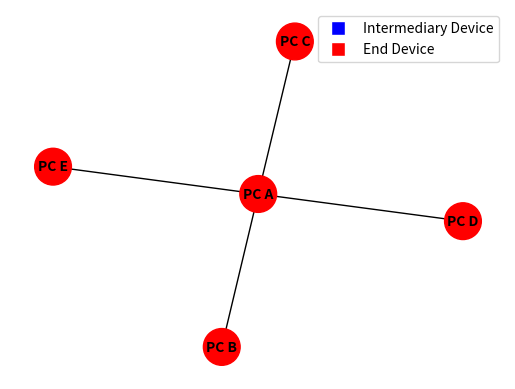
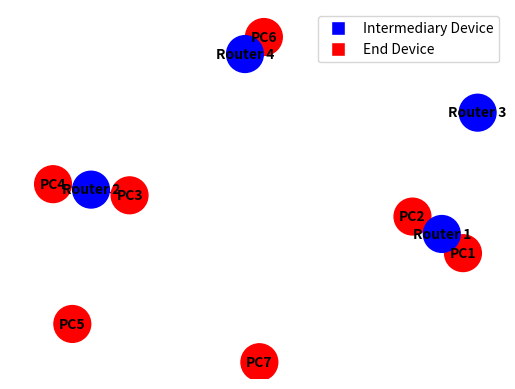
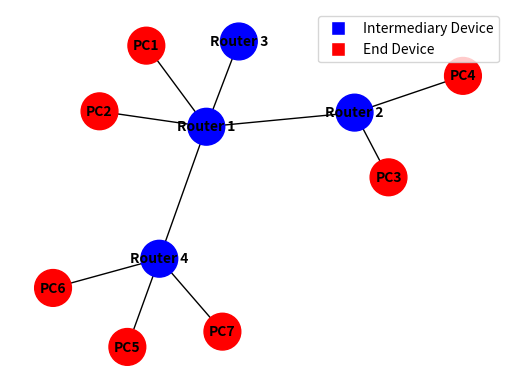
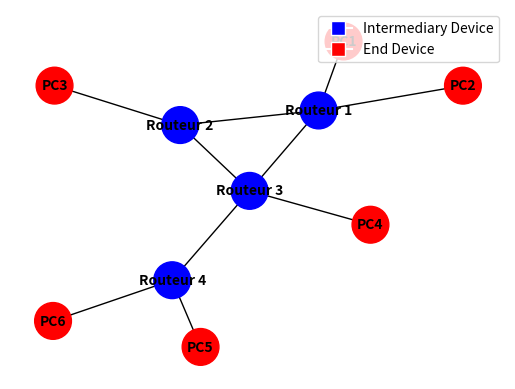

Source code (Python) for these figures, in order:

import networkx as nx
import matplotlib.pyplot as plt
from matplotlib.lines import Line2D
import numpy as np

# ces libraries ne servent qu'à faire la représentation graphique du résaux 
# Les commentaires sont dans l'espoir d'héberger ce projet sur Github pour le traivailler plus tard pour etre un simulateur de résaux. 
# Les résumés continent les informations nécéssaires à savoir pour lee code de ce projet!  

# A node is the fundamental unit of a graph , we define it by its connections. We add a name just as an identifier for later purposes
class Node:
    """ Un noeud peux être défini par ses voisins. On ajoute juste un nom pour ce noeuds dans l'objectif de l'identifier plus tard  """
    def __init__(self, nodeName):
        self.nodeName = nodeName
        self.adjacents = []

    def setAdjacents(self, adjacents):
        self.adjacents = adjacents



# A graph is an array of Nodes
class Graph:
    """ Une classe pour représenter les graphs. Il s'agit juste d'une liste de noeuds """
    def __init__(self, Nodes, Directed=0):
        self.Nodes = Nodes
        self.Directed = Directed
        self.adjacencyMatrix = None
        if (Directed == 0):
            self.CorrectAdjacents()
    
    
    # corrects nodes Adjacency due to undirected graph
    def CorrectAdjacents(self):
        """ Pour corriger l'adjacence de nos noeuds si le graph n'est pas dirigé puisque certains noeuds peuvent ne pas avoir leur voisins dans leur voisinage """
        for n in self.Nodes:
            for j in self.Nodes:
                if j != n:
                    if j in n.adjacents and n not in j.adjacents:
                        j.adjacents.append(n)

    # defines adjacency Matrix of Graph to use later on for optimisation
    def defAdjacencyMatrix(self):
        """ on établit la matrice d'adjacence en vérifiant tout les noeuds du graph et on regarde si ils sont adjacent avec le neouds courrament traité """
        if self.adjacencyMatrix is None:
            self.ComputeAdjacencyMatrix()
            
    def ComputeAdjacencyMatrix(self):
            if self.Directed:
                self.adjacencyMatrix = [
                    [int(j in i.adjacents) for j in self.Nodes]
                    for i in self.Nodes
                ]
            else:
                self.adjacencyMatrix = [
                    [int(self.Nodes[j] in self.Nodes[i].adjacents) if j >= i else 0 for j in range(len(self.Nodes))]
                    for i in range(len(self.Nodes))
                ]
    def Draw(self):
        """ 
        Représente graphiquement le résaux avec la matrice d'adjacence
        """
        try:
            G = nx.Graph(np.asarray(self.adjacencyMatrix))
        except nx.NetworkXError:
            G=nx.Graph(np.zeros((len(self.Nodes),len(self.Nodes))))
        pos = nx.spring_layout(G)
        labels = {i: self.Nodes[i].nodeName for i in range(len(self.Nodes))}
        for i in range(len(self.Nodes)):
            labels[i]= self.Nodes[i].nodeName
        nx.draw(G, pos, labels=labels, font_weight='bold', node_size=700, node_color='skyblue', font_size=10)
        plt.axis("off")
        plt.show()
        
# Un résaux informatique est un ensemble d'équiepement intermediare (routeur , switch, hub) et finale(pc , telephone , etc etc) on les défini

class EndDevice(Node):
    """ On peux abstraire les périphériques de fin pour le cadre ce projet.
    Les périphériques de fin s'occupent d'envoyer et traiter les packets reçus """
    def __init__(self, nodeName):
        super().__init__(nodeName)
        self.device_type = "End"
        self.AssociatedRouter=None

    def setAdjacents(self, adjacents):
        super().setAdjacents(adjacents)
        
    def FindAssociatedRouter(self):
        """On cherche notre périphérique intermiédaire le plus proche """
        if self.AssociatedRouter:
            return self.AssociatedRouter
        else:
            if self.adjacents:
                for i in self.adjacents:
                    if i.device_type == "Intermediary":
                        self.AssociatedRouter=i
                        return self.AssociatedRouter
            return None
    
    def SendPacket(self,Data,Reciever,Priority="Low"):
        """ 
        Ici on envoi nos données 
        On les encapsule avec notre recepteurs et nous l'envoyeur pour aider à gérer le reste
        Sinon On cherche juste le périphérique intermédiaire le plus proche si le récepteur n'est pas dans notre voisinage
        """
        PacketData=[self,Data,Reciever]
        print(f"{self.nodeName} sends a packet to {Reciever.nodeName}")
        if Reciever in self.adjacents:
            Reciever.RecievePacket(Packet(PacketData,self,Reciever,Priority))
        Routeur=self.FindAssociatedRouter()        
        Routeur.RecievePacket(Packet(PacketData,self,Routeur,Priority))
        
    def RecievePacket(self,RecievedPacket):
        """
        Ici on gére les packets reçu 
        On lit le packet qu'on a reçu. 
        On décapsule le tout et retrouve l'envoyeur original
        Une preuve de reception a été ajoutée juste pour débuger. 
        """
        print(f"{self.nodeName}: {RecievedPacket.Data[0].nodeName} sent you a packet: \n {RecievedPacket.Data[1]}")
        if(RecievedPacket.Data[1][-1] == "SendProofOfReception"):
            self.SendPacket(f"{self.nodeName} has recieved your packet",RecievedPacket.Data[0])

class MidDevice(Node):
    """ Les équipements d'un résaux peuvent être modéliser par des noeuds
    On fait l'abstraction de tout les périphériques intérmédiaire puisque dans le cadre de ce projet leur fonction est presque similaire 
    Cet classe peux:
        librer un packet
        transferer un packet
        filtrer un packet
        Communiquer avec les autres périphérique en cas de problémes
    On utilise comme protocol le Link-state routing protocol , plus d'info sur https://www.ibm.com/docs/en/i/7.4
    """
    
    def __init__(self, nodeName,hasfirewall=0):
        super().__init__(nodeName)
        self.device_type = "Intermediary"
        self.RoutingInfo={}
        self.ShortestRoutingInfo={}
        self.hasFirewall=hasfirewall
        self.hasPacket=0
        self.ConnectedEndDevicesNumber=0
        self.InternalCommunication=EndDevice(self.nodeName+" Communication Handler")
        self.InternalCommunication.AssociatedRouter=self

    def setfirewall(self,blocklist=None,passlist=None):
        self.firewall=Firewall(self.nodeName+" Firewall",blocklist,passlist)
    def filterRecievedPacket(self,RecievedPacket):
        """ Ceci est là où se passe le filtrage de notre packet par le routuer.
        Si le parefeu a une blocklist. Il bloque le packet si il appartient à une source dont on se méfie
        Si c'est une pass list. Le routeur bloque tout les packets avec qui un appareile autre que ceux de confiance on intéragi"""
        firewall=self.firewall 
        if firewall.Passlist:
            for device in RecievedPacket.visited_devices:
                if device not in firewall.Passlist:
                    self.InternalCommunication.SendPacket(f"{device.nodeName} not in the trusted list of {firewall.nodeName}. We have chosen to block it. {RecievedPacket.Data[-1].nodeName} did not recieve your packet ",RecievedPacket.Data[0])
                    return 1
        if firewall.Blocklist:
            for device in RecievedPacket.visited_devices:
                if device in firewall.Blocklist:
                    self.InternalCommunication.SendPacket(f"{device.nodeName} is in the blocklist of {firewall.nodeName}. We have chosen to block it. {RecievedPacket.Data[-1].nodeName} did not recieve your packet ",RecievedPacket.Data[0])
                    return 1            
                
    def countConnectedDevices(self):
        """ Cet méthode sert simplement à conter les périphériques de fin connecter à notre appareile. Celà peux etre utilisé par d'autre méthode"""
        if self.adjacents:
            self.ConnectedEndDevicesNumber=0
            for device in self.adjacents:
                if device.device_type == "End":
                    self.ConnectedEndDevicesNumber=self.ConnectedEndDevicesNumber+1  
        else:
            self.ConnectedEndDevicesNumber=0
                     
    def setAdjacents(self, adjacents):
        super().setAdjacents(adjacents)
        
    def RecievePacket(self,RecievedPacket):
        """ c'est ici que le périphérique s'occupe des packets reçu
        Si il sait où se trouve le destinataire directement il l'envoi au destinataire
        Sinon il cherche sa table de routage
        le filtrage par pare feu et la prioritisation du packet s'effectue ici """
        target_device=RecievedPacket.Data[-1]
        if self.hasFirewall:
            if(self.filterRecievedPacket(RecievedPacket)):
                return 0
        for i in self.adjacents:
            if i== target_device: # Is Reciever directly connected to Device ? go through all devices and tell me
                print(f"{self.nodeName} is directly connected to {target_device.nodeName} , passing it to reciever")
                target_device.RecievePacket(RecievedPacket)
                return 0 # to exit loop
            
        if self not in RecievedPacket.visited_devices:
            RecievedPacket.visited_devices.append(self)
            
        if RecievedPacket.Priority == "High":
            self.HighPriorityTransfer(RecievedPacket)
        else:
            self.TransferPacket(RecievedPacket) # If not , pass it on
    
    def TransferPacket(self, RecievedPacket):
        """ cet fonction transfére le packet reçu. 
        On livre notre packet à la personne qui sait où se trouve le distinataire du packet
        On construit aussi la liste de Routage par flooding suivant le Link-state routing protocol
        Un packet est livré avec ses données.
        Il est encapsulé par ses envoyeurs et recepteurs les plus récents mais les données contienent l'envoyeur et récépteur original. Celà est pour corriger les erreurs de livraison si ces derniéres se produisent
        """
        target_device = RecievedPacket.Data[-1]

        if target_device in self.RoutingInfo:
            next_device = self.RoutingInfo[target_device]
            print(f"{self.nodeName} isn't connected to {target_device.nodeName}, but {next_device.nodeName} knows. Passing it")
            next_device.RecievePacket(RecievedPacket)
        else:
            print(f"{self.nodeName} doesn't know where {target_device.nodeName} is, passing it to all neighbors")
            for neighbor in self.adjacents:
                if neighbor.device_type == "Intermediary" and neighbor not in RecievedPacket.visited_devices:
                    if RecievedPacket.Data[0] not in neighbor.RoutingInfo:
                        neighbor.RoutingInfo[RecievedPacket.Data[0]] = self

                    RecievedPacket.visited_devices.append(neighbor)

                    if target_device in neighbor.adjacents or target_device in neighbor.RoutingInfo:
                        self.RoutingInfo[target_device] = neighbor

                    neighbor.RecievePacket(RecievedPacket)
                    
    # this is a direct translation of the link state Routing protocol that can be found in https://www.ibm.com/docs/en/i/7.4    
    def calculateShortestPaths(self):
        """ Le Link-state routing protocol est divisé en deux parties. Le chemin le plus court et la découvert du graph par flooding
        cet partie est la modification de l'algorithme de Dijkstra pour le Link-state routing protocol
        """
        # Initialize data structures
        done_set = set()
        candidate_list = set()
        distances = {self: 0}
        previous_nodes = {self: None}

        # Step 1: Add the current node to the candidate list
        candidate_list.add(self)

        # Step 2: Run Dijkstra's algorithm
        while candidate_list:
            
            # Find the candidate with the minimum distance
            current_node = min(candidate_list, key=distances.get)
            candidate_list.remove(current_node)
            done_set.add(current_node)

            # Update distances to neighbors
            for neighbor in current_node.adjacents:
                if neighbor not in done_set:
                    cost_to_neighbor = distances[current_node]+1  # Adjust the cost as needed
                    if neighbor not in distances or cost_to_neighbor<distances[neighbor]:
                        distances[neighbor]=cost_to_neighbor
                        previous_nodes[neighbor]=current_node
                        candidate_list.add(neighbor)

        # Step 3: Build routing table
        self.ShortestRoutingInfo = {}
        for node in distances:
            if node!=self:
                current=node
                path=[]
                while current is not None:
                    path.insert(0, current)
                    current = previous_nodes[current]
                self.ShortestRoutingInfo[node] = path  
                  
    def HighPriorityTransfer(self,RecievedPacket):
        """ Cet méthode s'occupe à transferer les packets de haute priorité
        aprés avoir calculer le chemin le plus court , on envoit le packet priortaire sur chemin
        ce chemin le plus court limite le risque d'infiltration et livre le packet rapidement
        si on a une erreur au niveau de la livraison. On passe par un chemin normal
        """
        target_device=RecievedPacket.Data[-1]
        if not(self.ShortestRoutingInfo):
            self.calculateShortestPaths()
            
        if RecievedPacket.Data[-1] in self.ShortestRoutingInfo:
            next_device = self.ShortestRoutingInfo[target_device][1]
            print(f"{self.nodeName} sends the packet meant to {target_device.nodeName} at high priority to {next_device.nodeName}")
            next_device.RecievePacket(RecievedPacket)
            
        else:
            self.InternalCommunication.SendPacket("Dijkstra algorithm failed either due to going through same device multiple times or not enough routing data \n Sending Your packet with normal packets",RecievedPacket.Data[0])
            RecievedPacket.Priority="Low"
            self.TransferPacket(RecievedPacket)            
            


        
    
# A network is a set of computer equipements

class Network(Graph):
    """ 
    Un résaux informatique peux etre générer par un graph ou les sommets sont des équipements.
    Pour les besoins de ce projet. On étuidie simplement la connection en tentant d'optimiser les chémins pris au lieu de se soucier du début
    Autre que représenter un résaux informatique cette classe peux:
        Connecter des périphériques par rapport à une topologie
        Connecter des périphériques automatiquement
        Sécuriser un sous résaux
        
    """

    def __init__(self, Nodes):
        super().__init__(Nodes, 0)
        self.device2_not_found = False # Flag that is used to check if two devices are connected
        
    def Draw(self):
        """ la fonction qui représente graphiquement notre résaux. Adapte simplement le résaux à partir de sa matrice d'adjacence. Rien de particulier Ici"""
        try:
            G = nx.Graph(np.asarray(self.adjacencyMatrix))
        except nx.NetworkXError:
            G=nx.Graph(np.zeros((len(self.Nodes),len(self.Nodes))))
        pos = nx.spring_layout(G)
        labels = {i: self.Nodes[i].nodeName for i in range(len(self.Nodes))}
        colors = {
            "Intermediary": "blue",
            "End": "red",
        }

        node_colors = [colors[node.device_type] for node in self.Nodes]

        for i in range(len(self.Nodes)):
            labels[i] = self.Nodes[i].nodeName
            G.nodes[i]["colors"] = colors[self.Nodes[i].device_type]

        fig, ax = plt.subplots()
        nx.draw(G, pos, labels=labels, font_weight='bold', node_size=700, font_size=10, node_color=node_colors)
        custom_lines = [
            Line2D([0], [0], marker='s', color='w', markerfacecolor='blue', markersize=10),
            Line2D([0], [0], marker='s', color='w', markerfacecolor='red', markersize=10)
        ]

        plt.legend(custom_lines, ['Intermediary Device', 'End Device'], loc='upper right')

        plt.show()
        
    # These functions are here to help optimize and create networks
    def ConnectTopologies(self,Devices,Topology):
        """ 
        Cette méthode implémentes juste quelque topologies déja existantes et communes dans les résaux
        """
        # takes as input a list of devices and a Topology type
        
        # Connects devices in Mesh typology
        if Topology=="Mesh":
            for DeviceToConnect in Devices:
                for device in Devices:
                    if device!=DeviceToConnect:
                        DeviceToConnect.adjacents.append(device)
        # Connects device in star typology
        if Topology=="Star":
            # takes the first device in list as the main device
            for device in Devices:
                if device != Devices[0]:
                    print(f"Connecting {Devices[0].nodeName} to {device.nodeName} in star ")
                    Devices[0].adjacents.append(device)
        
        # Connects the devices in ring typology
        if Topology == "Ring":
            for i in range(len(Devices)-1):
                print(f"Connecting {Devices[i].nodeName} to {Devices[i+1].nodeName} in ring")
                Devices[i].adjacents.append(Devices[i+1])

            # Connect the last device to the first one to complete the ring
            print(f"Connecting {Devices[-1].nodeName} to {Devices[0].nodeName} in ring")
            Devices[-1].adjacents.append(Devices[0])
                
        self.CorrectAdjacents()
        self.ComputeAdjacencyMatrix()
    
    def EstablishSecureNetwork(self,MidDevices):
        """
        Crée le résaux sécurisé à partir d'une liste d'appareille qu'on veux sécuriser
        """
        passlist=MidDevices
        for device in MidDevices:
            if device.device_type == "Intermediary":
                device.hasFirewall = 1
                device.setfirewall([],passlist)
            
    def CheckConnectionBetweenDevices(self, device1, device2, visited_devices=None):
        """ 
        Similaire au concept du flooding
        Cet méthode tente de vérifié si deux périphériques sont connecté directement.
        Sinon on vérifie si les voisins du premier périphériques sont directement connecté au périphérique
        Et on répéte jusqu'à ce qu'il n'y'ai plus de voisins à explorer
        on assume que le périphérique n'est pas dans le résaux mais si on le trouve celà cause toute les autres fonctions à s'arreter en retrant dans une boucle conditionelle qui ne s'active que si l'appareile est trouvé et ne retourne rien mais quitte la fonction
        """
        if visited_devices is None:
            visited_devices = set()
            self.device2_not_found = True  # Assume not found until proven otherwise

        # Check if device2 is found
        if device2 in visited_devices:
            # Commenting it out next line. It only serves if you are debugging and want to see live logs
            # print(f"{device2.nodeName} found. Terminating this call")
            self.device2_not_found = False
            return

        # Mark the current device as visited
        visited_devices.add(device1)

        # Check if device2 is adjacent to device1
        if device2 not in device1.adjacents:
            for neighbor in device1.adjacents:
                if neighbor not in visited_devices:
                    self.CheckConnectionBetweenDevices(neighbor, device2, visited_devices)
                    if not self.device2_not_found:
                        return 1

        # Check if device2 is found in the entire network
        if not self.device2_not_found:
            return 1

        # If device2 is found among neighbors or their neighbors, update the flag
        if device2 in device1.adjacents:
            self.device2_not_found = False
            # Commenting it out next line. It only serves if you are debugging and want to see live logs
            #print(f"{device2.nodeName} found. Terminating this call")
            return 1
            
        if self.device2_not_found:
            # print("device not found")
            return 0
    
    def ConnectTwoDevices(self,device1,device2,DevicesImpossibleToConnectDirectly=[]):
        """Cette methode connecte automatiquement deux périphériques sur le résaux.
        Elle vérifie si l'un d'entre eux est un périphérique intermidaire et si l'autre est un appreille de fin. Elle connecte l'appareille de fin  à Celui du Millieu
        Elle vérifie si deux périphérique du millieu peuvent être directement connecté ils sont directement connecté , sinon on connecte leur voisins
        Si deux périphériques de fins veulent etre connecté on vérifie d'abbord si ils ont un périphérique intermediaire adjcents. Si ils ne l'ont pas , on les attribue au routeurs avec le moins d'élément au moment de la recherche.
            On applique ensuite la connection périphérique intermediaire avec périphérique finale ou  périphérique intermédiaire avec périphérique intermédiire si ils sont tout les deux connecté à un périphérique intermédiaire
        """
        # DevicesImpossibleToConnectDirectly is just an additional contraint to add if we cannot device 1 directly to these devices because the best choice is always just to connect device 1 or its router directly to device 2 or its router
        # print(f"trying to establish connection between {device1.nodeName} and {device2.nodeName} ")
        self.CheckConnectionBetweenDevices(device1,device2)
        if device1 in DevicesImpossibleToConnectDirectly:
            # print("this request doesn't make sense. Resetting the list you gave")
            DevicesImpossibleToConnectDirectly=[]
            
        if not self.device2_not_found:
           print(f"{device2.nodeName} is Already connected to {device1.nodeName}")
        else:
            if (device1.device_type=="End") ^ (device2.device_type=="End"):
                # ^ is a logical XOR. This connect the first device automatically to the other if one of them is a routeur and the other a PC
                if device1.device_type=="End":
                    if device1.AssociatedRouter:
                        device2.adjacents.append(device1.AssociatedRouter)
                        self.CorrectAdjacents()
                        self.ComputeAdjacencyMatrix()
                        return
                    device2.adjacents.append(device1)
                else:
                    if device2.AssociatedRouter:
                        device1.adjacents.append(device2.AssociatedRouter)
                        self.CorrectAdjacents()
                        self.ComputeAdjacencyMatrix()
                        return
                    device1.adjacents.append(device2)
                self.CorrectAdjacents()
                self.ComputeAdjacencyMatrix()
                return
            
            # The next two if loops just correct the devices if they aren't connected to any mid devices if they aren't connected to a router 
            if device1.device_type == "End" and not(device1.AssociatedRouter):
                device1.FindAssociatedRouter()
                if device1.AssociatedRouter is None:
                    m=float("inf")
                    for node in self.Nodes:
                        if node.device_type=="Intermediary" and node not in DevicesImpossibleToConnectDirectly:
                            node.countConnectedDevices()
                            if min(m,node.ConnectedEndDevicesNumber) == node.ConnectedEndDevicesNumber:
                                m=node.ConnectedEndDevicesNumber
                                RouterToConnectDeviceTo=node
                    RouterToConnectDeviceTo.adjacents.append(device1)
                    device1.AssociatedRouter=RouterToConnectDeviceTo
                    self.CorrectAdjacents()


                
            if device2.device_type == "End" and not(device2.AssociatedRouter):
                device2.FindAssociatedRouter()
                if device2.AssociatedRouter is None:
                    m=float("inf")
                    for node in self.Nodes:
                        if node.device_type=="Intermediary" and node not in DevicesImpossibleToConnectDirectly:
                            node.countConnectedDevices()
                            if min(m,node.ConnectedEndDevicesNumber) == node.ConnectedEndDevicesNumber:
                                RouterToConnectDeviceTo=node
                    RouterToConnectDeviceTo.adjacents.append(device2)
                    device2.AssociatedRouter=RouterToConnectDeviceTo
                    self.CorrectAdjacents()

            
            # now we continue our look for potential candidates for connection
            if device1.device_type == "End" and device2.device_type=="Intermediary":
                if device2 not in DevicesImpossibleToConnectDirectly:
                    device2.adjacents.append(device1)
                else:
                    for n in device2.adjacents:
                        self.ConnectTwoDevices(device1,n,DevicesImpossibleToConnectDirectly)
                self.CorrectAdjacents()
                self.ComputeAdjacencyMatrix()
                return
            if device1.device_type == "Intermediary" and device2.device_type=="End":
                if device1 not in DevicesImpossibleToConnectDirectly:
                    device2.AssociatedRouter.adjacents.append(device1)
                else:
                    for n in device2.AssociatedRouter.adjacents:
                        if n.device_type == "Intermediary":
                            self.ConnectTwoDevices(device1,n,DevicesImpossibleToConnectDirectly)
                self.CorrectAdjacents()
                self.ComputeAdjacencyMatrix()
                return
            if device1.device_type=="End" and device2.device_type=="End":
                self.ConnectTwoDevices(device1.AssociatedRouter,device2.AssociatedRouter,DevicesImpossibleToConnectDirectly)
            if device1.device_type == "Intermediary" and device2.device_type=="Intermediary":
                if device1 not in DevicesImpossibleToConnectDirectly and device2 not in DevicesImpossibleToConnectDirectly:
                    device2.adjacents.append(device1)
                else:
                    for n in device2.adjacents:
                        if n.device_type == "Intermediary":
                            self.ConnectTwoDevices(device1,n,DevicesImpossibleToConnectDirectly)
                self.CorrectAdjacents()
                self.ComputeAdjacencyMatrix()
                return
    
    def SmartConnect(self,SecuredNetworksList=[],ContraintDictionnary={}):
        """
        On connecte tout les périphériques du résaux intélligements  avec la méthode connecttwodevices et deux boucles for
        de plus on a un argument optionels pour faire des résaux sécurisé grace au firewall
        Et un dictionaire de contraintes pour chaque périphérique qu'on voudra connecter si on a des contraintes additionelles
        C'est cet partie qui réalise un résaux d'une bonne sécurité et fiabilité 
        """
        # ContraintDictionnary is to be structured like {Device: DevicesImpossibleToConnectDirectly}
        # SecuredNetworksList is the list of all secure networks you want 
        for i in self.Nodes:
            for j in self.Nodes:
                if i != j:
                    if i in ContraintDictionnary:
                        self.ConnectTwoDevices(i,j,ContraintDictionnary[i])
                    else:
                        print(f"we are connecting {i.nodeName} with {j.nodeName}")
                        self.ConnectTwoDevices(i,j)
        
        for SecureNetwork in SecuredNetworksList:
            self.EstablishSecureNetwork(SecureNetwork)
       
                          
# fire wall is what will filter the packets we don't trust       
class Firewall():
    """
    l'object firewall sera attacher au Périphérique intermédiaire.
    Il bloque toute périphérique sur la blocklist et laisse passer que les périphériques sur la passlist
    biensur si l'un est vide. La fonction Bloquer où passer est ingorée
    """
    def __init__(self,nodeName,Blocklist=None,Passlist=None):
        self.nodeName=nodeName
        self.Blocklist=Blocklist
        self.Passlist=Passlist
    
class Packet():
    """
    Le Packet est l'unité du transfer de l'information à travers le résaux.
    Il encapsule l'information en tant q'envoyeur et recepteur
    On a une priorité pour indiquer quel chemin le packet doit prendre
    La visited_devices sert à éviter le looping. Un probléme commun dans la partie flooding Link-state routing protocol. En pratique c'est PacketID mais pour l'étendue académique de ce projet cet solutions suffira
    """
    def __init__(self,Data,Sender,Reciever,Priority="Low"):
        self.Data=Data
        self.Sender=Sender
        self.Reciever=Reciever
        self.Priority=Priority
        self.visited_devices=[]


# Ceci est pour tester les differents types de topologies

PCA=EndDevice("PC A")
PCB=EndDevice("PC B")
PCC=EndDevice("PC C")
PCD=EndDevice("PC D")
PCE=EndDevice("PC E")

TestWiringNetwork=Network([PCA,PCB,PCC,PCD,PCE])

# TestWiringNetwork.ConnectTopologies(TestWiringNetwork.Nodes,"Ring")
TestWiringNetwork.ConnectTopologies(TestWiringNetwork.Nodes,"Star")
# TestWiringNetwork.ConnectTopologies(TestWiringNetwork.Nodes,"Mesh")

TestWiringNetwork.Draw()

# Ceci est pour essayer le cablage Automatique

SmartNetworkPC1=EndDevice("PC1")
SmartNetworkPC2=EndDevice("PC2")
SmartNetworkPC3=EndDevice("PC3")
SmartNetworkPC4=EndDevice("PC4")
SmartNetworkPC5=EndDevice("PC5")
SmartNetworkPC6=EndDevice("PC6")
SmartNetworkPC7=EndDevice("PC7")
SmartNetworkRouter1=MidDevice("Router 1")
SmartNetworkRouter1.setAdjacents([SmartNetworkPC1,SmartNetworkPC2])
SmartNetworkRouter2=MidDevice("Router 2")
SmartNetworkRouter2.setAdjacents([SmartNetworkPC3,SmartNetworkPC4])
SmartNetworkRouter3=MidDevice("Router 3")
SmartNetworkRouter4=MidDevice("Router 4")
SmartNetworkRouter4.setAdjacents([SmartNetworkPC6])
SmartTestNetwork=Network([SmartNetworkPC1,SmartNetworkPC2,SmartNetworkPC3,SmartNetworkPC4,SmartNetworkPC5,SmartNetworkPC6,SmartNetworkPC7,SmartNetworkRouter1,SmartNetworkRouter2,SmartNetworkRouter3,SmartNetworkRouter4])
SmartTestNetwork.defAdjacencyMatrix()
SmartTestNetwork.Draw()
SmartTestNetwork.SmartConnect()
SmartTestNetwork.Draw()



#  Example d'utilisation pour envoyer des paquets


PC1=EndDevice("PC1")
PC2=EndDevice("PC2")
PC3=EndDevice("PC3")
PC4=EndDevice("PC4")
PC5=EndDevice("PC5")
PC6=EndDevice("PC6")
Router1=MidDevice("Routeur 1")
Router2=MidDevice("Routeur 2")
Router3=MidDevice("Routeur 3",1)
Router4=MidDevice("Routeur 4")
Router1.setAdjacents([PC1,PC2])
Router2.setAdjacents([Router1,PC3])
Router3.setAdjacents([Router2,Router1,PC4])
Router4.setAdjacents([Router3,PC5,PC6])
Router3.setfirewall([Router1],[])
network=Network([PC1,PC2,PC3,PC4,PC5,PC6,Router1,Router2,Router3,Router4])
PC1.SendPacket("PC1 Tried to send you a high priority packet",PC6,"High")
PC1.SendPacket(["This is a test packet","SendProofOfReception"],PC6)
PC2.SendPacket(["Hello , this is another test","SendProofOfReception"],PC5)
PC3.SendPacket(["Hello , this is another test","SendProofOfReception"],PC6)
network.defAdjacencyMatrix()
network.Draw()
